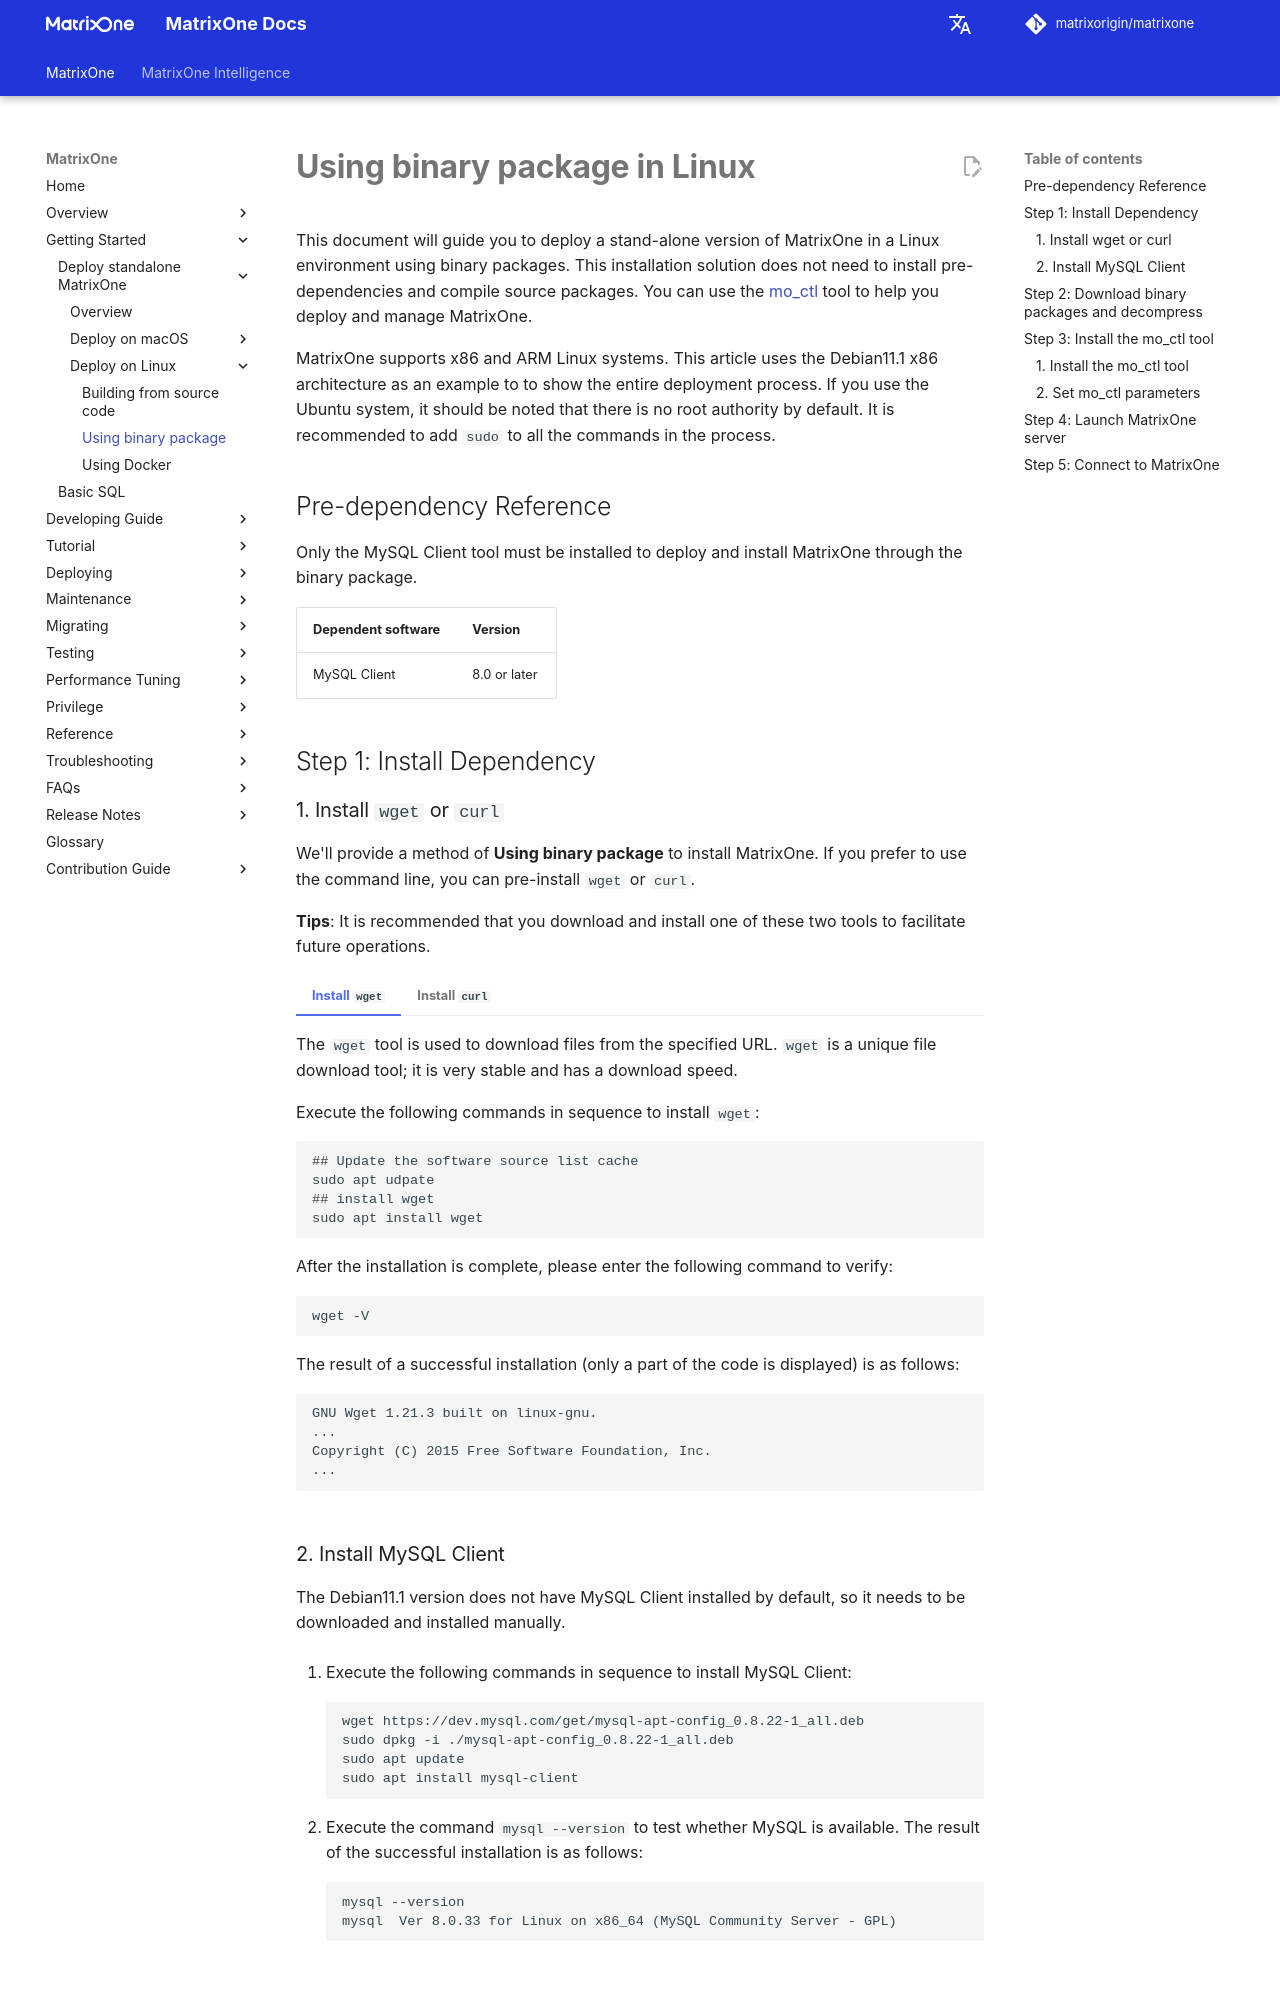

repository: matrixorigin/matrixorigin.io · page: v26.3.0.13/MatrixOne/Get-Started/install-on-linux/install-on-linux-method2/index.html · generator: mkdocs

# **Using binary package in Linux**

This document will guide you to deploy a stand-alone version of MatrixOne in a Linux environment using binary packages. This installation solution does not need to install pre-dependencies and compile source packages. You can use the [mo_ctl](https://github.com/matrixorigin/mo_ctl_standalone) tool to help you deploy and manage MatrixOne.

MatrixOne supports x86 and ARM Linux systems. This article uses the Debian11.1 x86 architecture as an example to to show the entire deployment process. If you use the Ubuntu system, it should be noted that there is no root authority by default. It is recommended to add `sudo` to all the commands in the process.

## Pre-dependency Reference

Only the MySQL Client tool must be installed to deploy and install MatrixOne through the binary package.

| Dependent software | Version      |
| ------------------ | ------------ |
| MySQL Client       | 8.0 or later |

## Step 1: Install Dependency

### 1. Install `wget` or `curl`

We'll provide a method of **Using binary package** to install MatrixOne. If you prefer to use the command line, you can pre-install `wget` or `curl`.

__Tips__: It is recommended that you download and install one of these two tools to facilitate future operations.

=== "Install `wget`"

     The `wget` tool is used to download files from the specified URL. `wget` is a unique file download tool; it is very stable and has a download speed.

     Execute the following commands in sequence to install `wget`:

     ```
     ## Update the software source list cache
     sudo apt udpate
     ## install wget
     sudo apt install wget
     ```

     After the installation is complete, please enter the following command to verify:

     ```
     wget -V
     ```

     The result of a successful installation (only a part of the code is displayed) is as follows:

     ```
     GNU Wget 1.21.3 built on linux-gnu.
     ...
     Copyright (C) 2015 Free Software Foundation, Inc.
     ...
     ```

=== "Install `curl`"

     `curl` is a file transfer tool that works from the command line using URL rules. `curl` is a comprehensive transfer tool that supports file upload and download.

     Go to the <a href="https://curl.se/download.html" target="_blank">Curl</a> website according to the official installation guide to install `curl`.  To verify that `curl` is installed successfully, use the following command line:

     ```
     curl --version
     ```

     The successful installation results (only part of the code is displayed) are as follows:

     ```
     curl 7.84.0 (x86_64-pc-linux-gnu) libcurl/7.84.0 OpenSSL/1.1.1k-fips zlib/1.2.11
     Release-Date: 2022-06-27
     ...
     ```

### 2. Install MySQL Client

The Debian11.1 version does not have MySQL Client installed by default, so it needs to be downloaded and installed manually.

1. Execute the following commands in sequence to install MySQL Client:

    ```
    wget https://dev.mysql.com/get/mysql-apt-config_0.8.22-1_all.deb
    sudo dpkg -i ./mysql-apt-config_0.8.22-1_all.deb
    sudo apt update
    sudo apt install mysql-client
    ```

2. Execute the command `mysql --version` to test whether MySQL is available. The result of the successful installation is as follows:

    ```
    mysql --version
    mysql  Ver 8.0.33 for Linux on x86_64 (MySQL Community Server - GPL)
    ```
